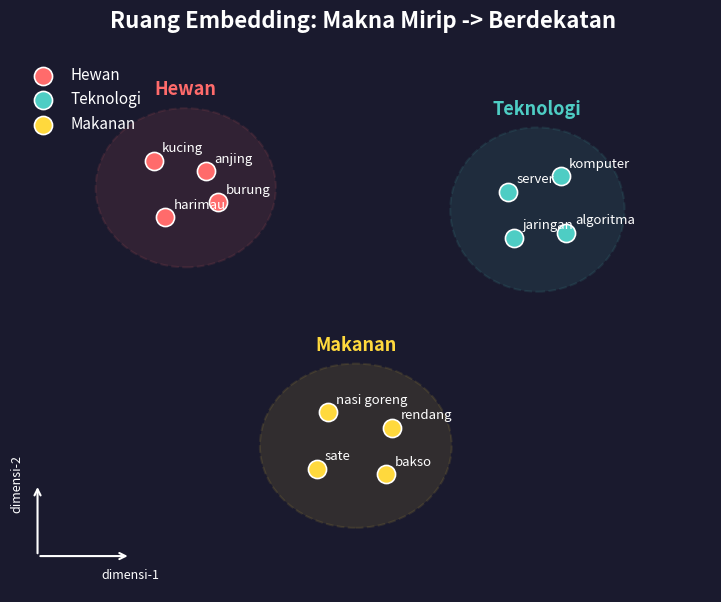

Write Python code to recreate this figure.
"""
Ilustrasi "Ruang Embedding": kalimat dengan makna mirip dipetakan
menjadi titik yang berdekatan. Tema GELAP, output PDF vektor.

Jalankan:
    python gen_embedding_space.py
Output:
    figures/embedding_space.pdf
"""

import os
import numpy as np
import matplotlib.pyplot as plt
from matplotlib.patches import Ellipse

# --------------------------------------------------------------------------
# Konfigurasi tema GELAP
# --------------------------------------------------------------------------
BG = "#1A1A2E"          # facecolor latar
FG = "#FFFFFF"          # warna teks utama
SEED = 7

np.random.seed(SEED)

plt.rcParams.update({
    "figure.facecolor": BG,
    "axes.facecolor": BG,
    "savefig.facecolor": BG,
    "text.color": FG,
    "axes.edgecolor": FG,
    "axes.labelcolor": FG,
    "xtick.color": FG,
    "ytick.color": FG,
    "font.size": 11,
})

# --------------------------------------------------------------------------
# Data hardcoded: 3 cluster topik, tiap titik punya pusat + sedikit jitter
# --------------------------------------------------------------------------
clusters = {
    "Hewan": {
        "color": "#FF6B6B",
        "center": (-3.2, 2.4),
        "points": [
            ("kucing", (-3.6, 2.9)),
            ("anjing", (-2.7, 2.7)),
            ("harimau", (-3.4, 1.8)),
            ("burung",  (-2.5, 2.1)),
        ],
    },
    "Teknologi": {
        "color": "#4ECDC4",
        "center": (3.0, 2.0),
        "points": [
            ("komputer", (3.4, 2.6)),
            ("server",   (2.5, 2.3)),
            ("algoritma",(3.5, 1.5)),
            ("jaringan", (2.6, 1.4)),
        ],
    },
    "Makanan": {
        "color": "#FFD93D",
        "center": (-0.2, -2.6),
        "points": [
            ("nasi goreng", (-0.6, -2.0)),
            ("rendang",     (0.5, -2.3)),
            ("sate",        (-0.8, -3.1)),
            ("bakso",       (0.4, -3.2)),
        ],
    },
}

# --------------------------------------------------------------------------
# Plot
# --------------------------------------------------------------------------
fig, ax = plt.subplots(figsize=(9, 7))

for label, info in clusters.items():
    color = info["color"]
    xs = [p[1][0] for p in info["points"]]
    ys = [p[1][1] for p in info["points"]]

    # Lingkaran samar yang membungkus cluster (penegas "berkelompok")
    cx, cy = np.mean(xs), np.mean(ys)
    rx = (max(xs) - min(xs)) / 2 + 1.0
    ry = (max(ys) - min(ys)) / 2 + 1.0
    halo = Ellipse((cx, cy), width=2 * rx, height=2 * ry,
                   facecolor=color, edgecolor=color,
                   alpha=0.10, lw=1.5, ls="--", zorder=1)
    ax.add_patch(halo)

    # Titik-titik kalimat
    ax.scatter(xs, ys, s=170, color=color, edgecolors=FG,
               linewidths=1.2, zorder=3, label=label)

    # Anotasi teks pendek tiap titik
    for word, (px, py) in info["points"]:
        ax.annotate(word, (px, py),
                    xytext=(6, 6), textcoords="offset points",
                    color=FG, fontsize=9.5, zorder=4)

    # Label nama cluster (sedikit di atas halo)
    ax.text(cx, cy + ry + 0.25, label, color=color,
            fontsize=13, fontweight="bold", ha="center", zorder=4)

# --------------------------------------------------------------------------
# Sumbu abstrak (dim-1, dim-2): sembunyikan angka, beri panah arah
# --------------------------------------------------------------------------
ax.set_xlim(-6.0, 6.0)
ax.set_ylim(-5.5, 5.0)
ax.set_xticks([])
ax.set_yticks([])

for spine in ax.spines.values():
    spine.set_visible(False)

# Panah sumbu di pojok kiri bawah sebagai orientasi abstrak
ax.annotate("", xy=(-4.0, -4.8), xytext=(-5.6, -4.8),
            arrowprops=dict(arrowstyle="->", color=FG, lw=1.5))
ax.annotate("", xy=(-5.6, -3.4), xytext=(-5.6, -4.8),
            arrowprops=dict(arrowstyle="->", color=FG, lw=1.5))
ax.text(-4.0, -5.05, "dimensi-1", color=FG, fontsize=9,
        ha="center", va="top", style="italic")
ax.text(-5.85, -3.4, "dimensi-2", color=FG, fontsize=9,
        ha="right", va="center", rotation=90, style="italic")

ax.set_title("Ruang Embedding: Makna Mirip -> Berdekatan",
             color=FG, fontsize=16, fontweight="bold", pad=18)

legend = ax.legend(loc="upper left", framealpha=0.0, fontsize=11)
for text in legend.get_texts():
    text.set_color(FG)

# --------------------------------------------------------------------------
# Simpan ke PDF vektor (path RELATIF), TANPA plt.show()
# --------------------------------------------------------------------------
os.makedirs("figures", exist_ok=True)
out_path = "figures/embedding_space.pdf"
fig.savefig(out_path, bbox_inches="tight", facecolor=fig.get_facecolor())
plt.close(fig)
print(f"Tersimpan: {out_path}")
